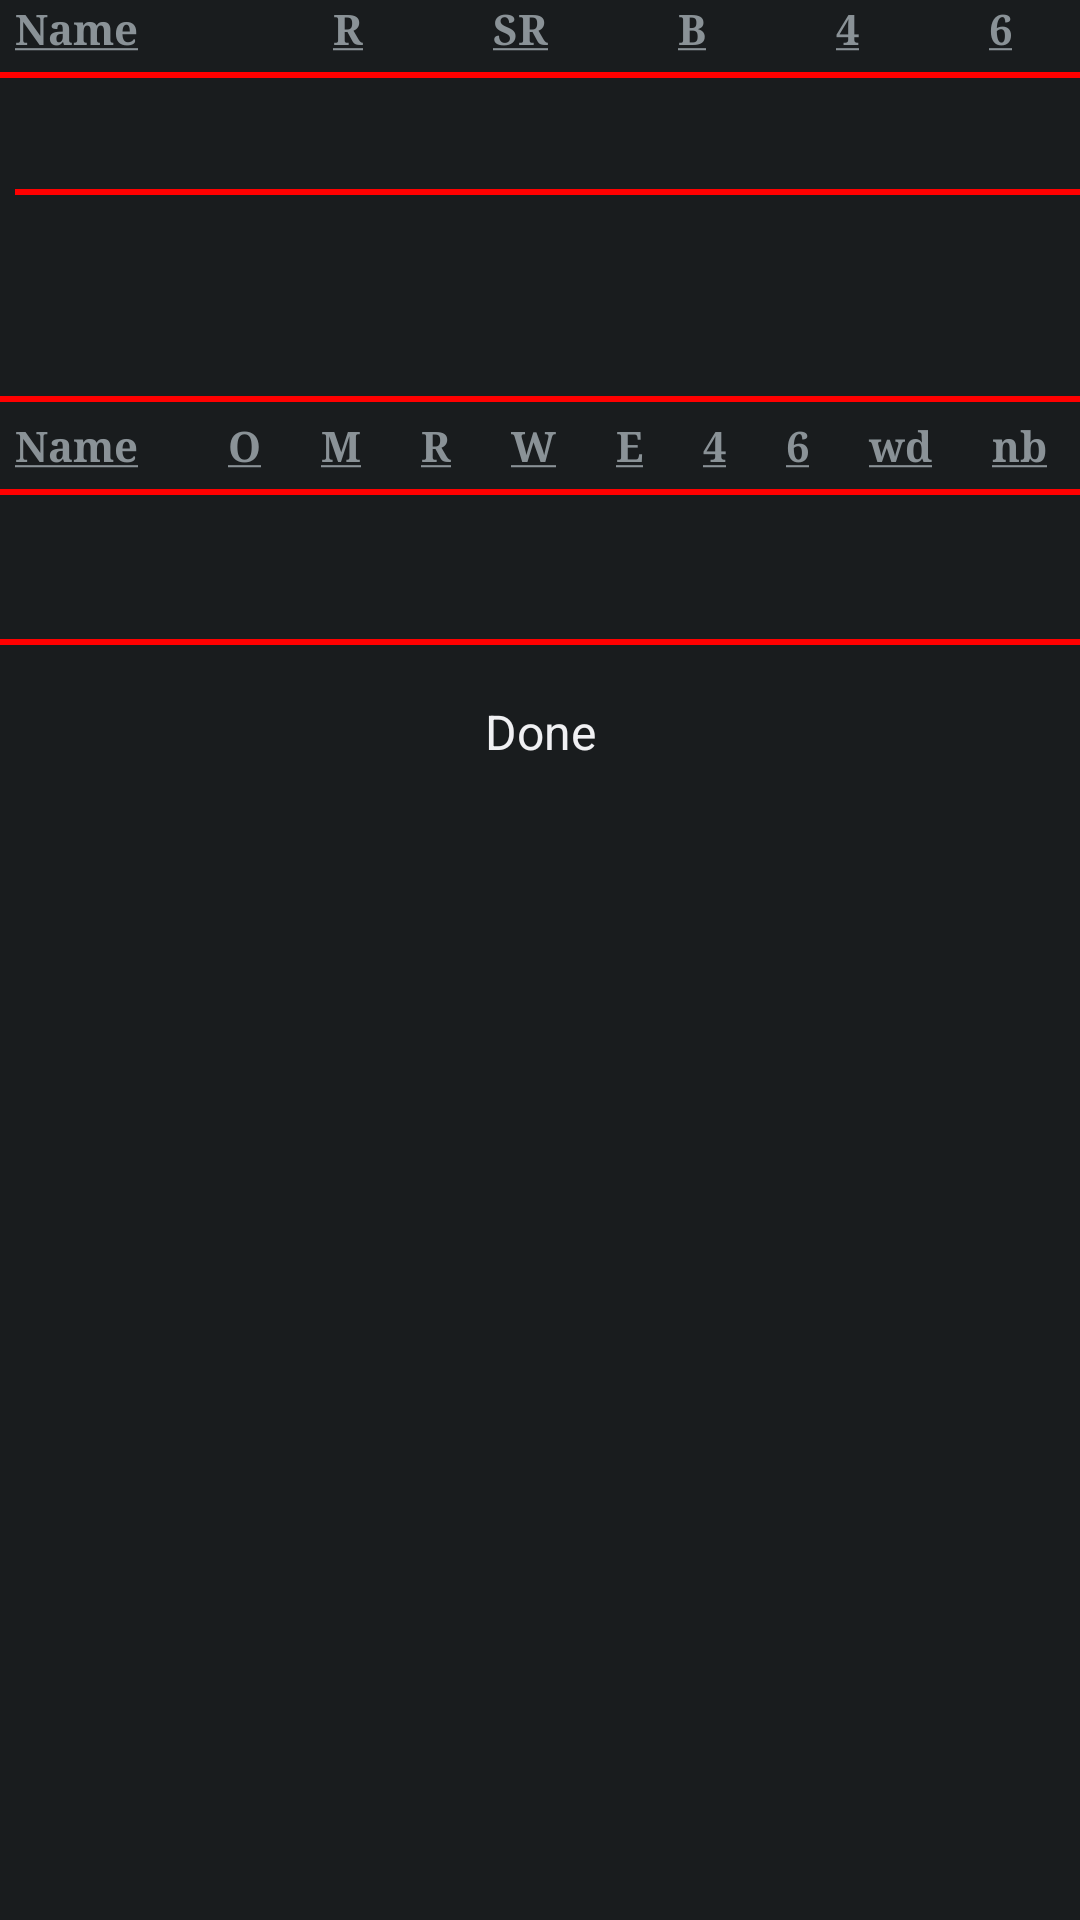

Layout XML and referenced resources for this Android screen:
<!-- AndroidManifest.xml: application theme android:Theme.DeviceDefault.NoActionBar -->
<!-- res/layout/score_card.xml -->
<?xml version="1.0" encoding="utf-8"?>
<LinearLayout xmlns:android="http://schemas.android.com/apk/res/android"
    android:layout_width="match_parent"
    android:layout_height="fill_parent"
    android:orientation="vertical"
    android:weightSum="1" >

    <TableLayout
        android:id="@+id/batsmanTableLayout"
        android:layout_width="fill_parent"
        android:layout_height="wrap_content"
        android:paddingLeft="5dp"
        android:shrinkColumns="*"
        android:stretchColumns="*" >

        <TableRow
            android:id="@+id/batsmanHeadings"
            android:layout_width="match_parent"
            android:layout_height="wrap_content" >

            <TextView
                android:id="@+id/batsmanNameHeading"
                android:text="@string/name_underline"
                android:textStyle="bold"
                android:typeface="serif" >
            </TextView>

            <TextView
                android:id="@+id/batsmanRunsHeading"
                android:gravity="center"
                android:text="@string/runsShortLabel"
                android:textStyle="bold"
                android:typeface="serif" >
            </TextView>

            <TextView
                android:id="@+id/batsmanStrikeRateHeading"
                android:gravity="center"
                android:text="@string/battingStrikeRate"
                android:textStyle="bold"
                android:typeface="serif" >
            </TextView>

            <TextView
                android:id="@+id/batsmanBallsHeading"
                android:gravity="center"
                android:text="@string/balls"
                android:textStyle="bold"
                android:typeface="serif" >
            </TextView>

            <TextView
                android:id="@+id/batsmanFourHeading"
                android:gravity="center"
                android:text="@string/fourHeader"
                android:textStyle="bold"
                android:typeface="serif" >
            </TextView>

            <TextView
                android:id="@+id/batsmanSixHeading"
                android:gravity="center"
                android:text="@string/sixHeader"
                android:textStyle="bold"
                android:typeface="serif" >
            </TextView>
        </TableRow>
    </TableLayout>

    <View style="@style/redLineStyle" />

    

    <TableLayout
        android:id="@+id/teamTotalsTableLayout"
        android:layout_width="fill_parent"
        android:layout_height="wrap_content"
        android:paddingLeft="5dp"
        android:shrinkColumns="*"
        android:stretchColumns="*" >

        <TableRow
            android:id="@+id/bowlerTitleRow"
            android:layout_width="match_parent"
            android:layout_height="wrap_content"
            android:gravity="center_horizontal" >

            <TextView
                android:id="@+id/extrasAndTotal"
                android:layout_width="match_parent"
                android:layout_height="wrap_content"
                android:layout_span="7"
                android:gravity="center"
                android:textSize="20sp"
                android:textStyle="bold" >
            </TextView>
        </TableRow>

        <View style="@style/redLineStyle" />

        

        <TableRow
            android:id="@+id/extras1"
            android:layout_width="match_parent"
            android:layout_height="wrap_content" >

            <TextView
                android:id="@+id/runsFromWides"
                android:layout_column="0"
                android:layout_weight="0.5"
                android:textStyle="bold"
                android:typeface="serif" >
            </TextView>

            <TextView
                android:id="@+id/runsFromNoBalls"
                android:layout_column="1"
                android:layout_weight="0.5"
                android:textStyle="bold"
                android:typeface="serif" >
            </TextView>
            
              <TextView
                android:id="@+id/runsFromLegByes"
                android:layout_column="0"
                android:layout_weight="0.5"
                android:textStyle="bold"
                android:typeface="serif" >
            </TextView>

            <TextView
                android:id="@+id/runsFromByes"
                android:layout_column="1"
                android:layout_weight="0.5"
                android:textStyle="bold"
                android:typeface="serif" >
            </TextView>
        </TableRow>


        <TableRow
            android:id="@+id/runsBreakDown1"
            android:layout_width="match_parent"
            android:layout_height="wrap_content" >

            <TextView
                android:id="@+id/dots"
                android:layout_column="0"
                android:textStyle="bold"
                android:typeface="serif" >
            </TextView>

          
        </TableRow>

        <TableRow
            android:id="@+id/runsBreakDown2"
            android:layout_width="match_parent"
            android:layout_height="wrap_content" >

              <TextView
                android:id="@+id/ones"
                android:layout_column="0"
                android:textStyle="bold"
                android:typeface="serif" >
            </TextView>

            <TextView
                android:id="@+id/twos"
                android:layout_column="1"
                android:textStyle="bold"
                android:typeface="serif" >
            </TextView>

            <TextView
                android:id="@+id/threes"
                android:layout_column="2"
                android:textStyle="bold"
                android:typeface="serif" >
            </TextView>
            
            <TextView
                android:id="@+id/fours"
                android:layout_column="3"
                android:textStyle="bold"
                android:typeface="serif" >
            </TextView>

            <TextView
                android:id="@+id/fives"
                android:layout_column="4"
                android:textStyle="bold"
                android:typeface="serif" >
            </TextView>

            <TextView
                android:id="@+id/sixes"
                android:layout_column="5"
                android:textStyle="bold"
                android:typeface="serif" >
            </TextView>
        </TableRow>
    </TableLayout>

    <View style="@style/redLineStyle" />

    

    <TableLayout
        android:id="@+id/bowlerTableLayout"
        android:layout_width="fill_parent"
        android:layout_height="wrap_content"
        android:paddingLeft="5dp"
        android:shrinkColumns="*"
        android:stretchColumns="*" >

        <TableRow
            android:id="@+id/bowlerHeadings"
            android:layout_width="match_parent"
            android:layout_height="wrap_content" >

            <TextView
                android:id="@+id/bowlerNameHeading"
                android:text="@string/name_underline"
                android:textStyle="bold"
                android:typeface="serif" >
            </TextView>

            <TextView
                android:id="@+id/bowlerOversHeading"
                android:gravity="center"
                android:text="@string/overs"
                android:textStyle="bold"
                android:typeface="serif" >
            </TextView>

            <TextView
                android:id="@+id/bowlermaidensHeading"
                android:gravity="center"
                android:text="@string/maidens"
                android:textStyle="bold"
                android:typeface="serif" >
            </TextView>

            <TextView
                android:id="@+id/bowlerRunsHeading"
                android:gravity="center"
                android:text="@string/runsShortLabel"
                android:textStyle="bold"
                android:typeface="serif" >
            </TextView>

            <TextView
                android:id="@+id/bowlerWicketsHeading"
                android:gravity="center"
                android:text="@string/wickets"
                android:textStyle="bold"
                android:typeface="serif" >
            </TextView>

            <TextView
                android:id="@+id/bowlerEconomyHeading"
                android:gravity="center"
                android:text="@string/economy"
                android:textStyle="bold"
                android:typeface="serif" >
            </TextView>

            <TextView
                android:id="@+id/bowlerFourHeading"
                android:gravity="center"
                android:text="@string/fourHeader"
                android:textStyle="bold"
                android:typeface="serif" >
            </TextView>

            <TextView
                android:id="@+id/bowlerSixHeading"
                android:gravity="center"
                android:text="@string/sixHeader"
                android:textStyle="bold"
                android:typeface="serif" >
            </TextView>

            <TextView
                android:id="@+id/bowlerWideHeading"
                android:gravity="center"
                android:text="@string/wideShortLabel"
                android:textStyle="bold"
                android:typeface="serif" >
            </TextView>

            <TextView
                android:id="@+id/bowlerNoBallHeading"
                android:gravity="center"
                android:text="@string/noballShortLabel"
                android:textStyle="bold"
                android:typeface="serif" >
            </TextView>
        </TableRow>
    </TableLayout>

    <View style="@style/redLineStyle" />
    
    
     <TableLayout
        android:id="@+id/teamTotalsTableLayout"
        android:layout_width="fill_parent"
        android:layout_height="wrap_content"
        android:paddingLeft="5dp"
        android:shrinkColumns="*"
        android:stretchColumns="*" >

        <TableRow
            android:id="@+id/bowlingExtras1"
            android:layout_width="match_parent"
            android:layout_height="wrap_content" >

            <TextView
                android:id="@+id/totalWides"
                android:layout_column="0"
                android:layout_weight="0.5"
                android:textStyle="bold"
                android:typeface="serif" >
            </TextView>

            <TextView
                android:id="@+id/totalNoBalls"
                android:layout_column="1"
                android:layout_weight="0.5"
                android:textStyle="bold"
                android:typeface="serif" >
            </TextView>
        </TableRow>

        <TableRow
            android:id="@+id/bowlingExtras2"
            android:layout_width="match_parent"
            android:layout_height="wrap_content" >

            <TextView
                android:id="@+id/totalLegByes"
                android:layout_column="0"
                android:layout_weight="0.5"
                android:textStyle="bold"
                android:typeface="serif" >
            </TextView>

            <TextView
                android:id="@+id/totalByes"
                android:layout_column="1"
                android:layout_weight="0.5"
                android:textStyle="bold"
                android:typeface="serif" >
            </TextView>
        </TableRow>
    </TableLayout>
    
	<View style="@style/redLineStyle" />
	
    <LinearLayout style="@style/buttonBarLayoutStyle" >
        <Button style="@style/buttonStyle.Done" />
    </LinearLayout>

</LinearLayout>
<!-- resources referenced by this layout -->
<resources>
  <string name="balls"><u>B</u></string>
  <string name="battingStrikeRate"><u>SR</u></string>
  <string name="economy"><u>E</u></string>
  <string name="fourHeader"><u>4</u></string>
  <string name="maidens"><u>M</u></string>
  <string name="name_underline"><u>Name</u></string>
  <string name="noballShortLabel"><u>nb</u></string>
  <string name="overs"><u>O</u></string>
  <string name="runsShortLabel"><u>R</u></string>
  <string name="sixHeader"><u>6</u></string>
  <string name="wickets"><u>W</u></string>
  <string name="wideShortLabel"><u>wd</u></string>
  <style name="buttonBarLayoutStyle">
          <item name="android:id">@+id/overSummaryLayout</item>
          <item name="android:layout_width">fill_parent</item>
          <item name="android:layout_height">wrap_content</item>
          <item name="android:layout_gravity">center_horizontal</item>
          <item name="android:gravity">center_horizontal</item>
          <item name="android:orientation">horizontal</item>
      </style>
  <style name="buttonStyle.Done">
          <item name="android:id">@+id/doneButton</item>
          <item name="android:text">@string/done</item>
          <item name="android:onClick">onDone</item>
          <item name="android:layout_weight">0.5</item>
      </style>
  <style name="redLineStyle" parent="android:Widget.TextView">
          <item name="android:layout_width">fill_parent</item>
          <item name="android:layout_height">2dip</item>
          <item name="android:layout_marginBottom">5dp</item>
          <item name="android:layout_marginTop">5dp</item>
          <item name="android:background">#FF0000</item>
      </style>
  <string name="done">Done</string>
</resources>
